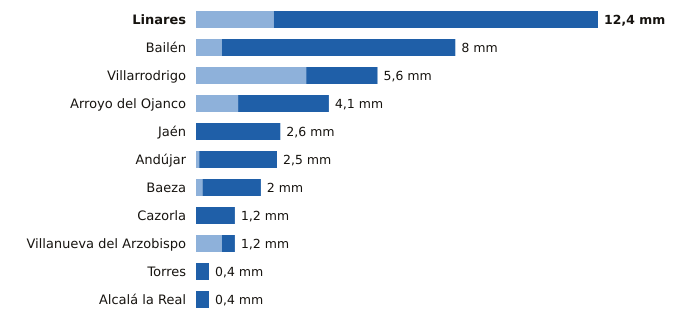

The data file committed next to this chart (first rows):
estacion, provincia, indicativo, mm_6_dias_anteriores, mm_hoy, mm_7_dias, horas_de_hoy
Linares, Jaén, 5279X, 2.4, 10.0, 12.4, 22
Bailén, Jaén, 5281X, 0.8, 7.2, 8.0, 22
Villarrodrigo, Jaén, 5192, 3.4, 2.2, 5.6, 23
Arroyo del Ojanco, Jaén, 5181D, 1.3, 2.8, 4.1, 23
Jaén, Jaén, 5270B, 0.0, 2.6, 2.6, 23
Andújar, Jaén, 5298X, 0.1, 2.4, 2.5, 23
Baeza, Jaén, 5164B, 0.2, 1.8, 2.0, 23
Cazorla, Jaén, 5038Y, 0.0, 1.2, 1.2, 22
Villanueva del Arzobispo, Jaén, 5210X, 0.8, 0.4, 1.2, 22
Torres, Jaén, 5165X, 0.0, 0.4, 0.4, 21
Alcalá la Real, Jaén, 5406X, 0.0, 0.4, 0.4, 23
